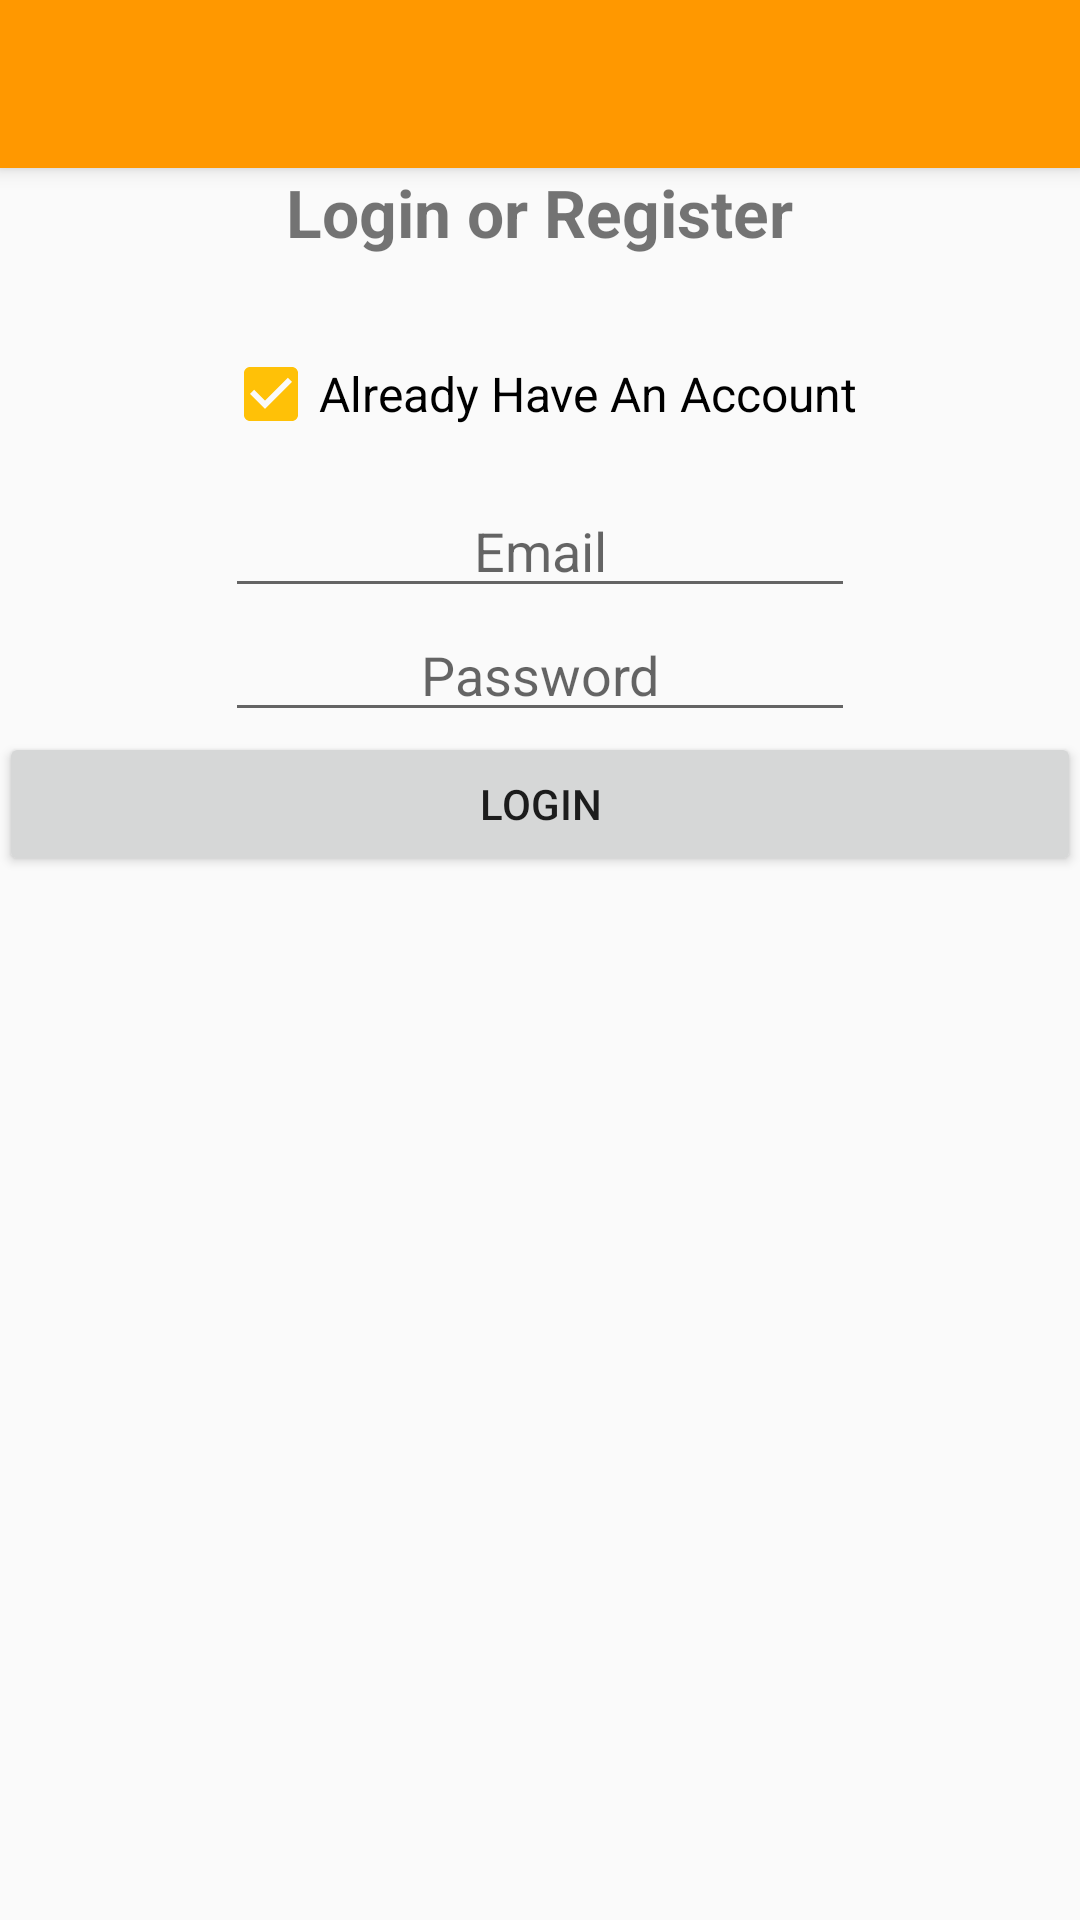

This screen was rendered from an Android layout file. Write that file and the resources it references.
<!-- AndroidManifest.xml: application theme AppTheme -->
<!-- res/layout/activity_qwf_login.xml -->
<?xml version="1.0" encoding="utf-8"?>
<android.support.design.widget.CoordinatorLayout
    xmlns:android="http://schemas.android.com/apk/res/android"
    xmlns:app="http://schemas.android.com/apk/res-auto"
    xmlns:tools="http://schemas.android.com/tools" android:layout_width="match_parent"
    android:layout_height="match_parent" android:fitsSystemWindows="true" tools:context=".QueueWithFriends">

    <android.support.design.widget.AppBarLayout android:layout_height="wrap_content"
        android:layout_width="match_parent" android:theme="@style/AppTheme.AppBarOverlay">

        <android.support.v7.widget.Toolbar android:id="@+id/toolbar"
            android:layout_width="match_parent" android:layout_height="?attr/actionBarSize"
            android:background="?attr/colorPrimary" app:popupTheme="@style/AppTheme.PopupOverlay" />

    </android.support.design.widget.AppBarLayout>

    <include layout="@layout/content_qwf" />

</android.support.design.widget.CoordinatorLayout>
<!-- res/layout/content_qwf.xml (included above) -->
<?xml version="1.0" encoding="utf-8"?>
<RelativeLayout xmlns:android="http://schemas.android.com/apk/res/android"
    xmlns:tools="http://schemas.android.com/tools"
    xmlns:app="http://schemas.android.com/apk/res-auto" android:layout_width="match_parent"
    android:layout_height="match_parent" android:paddingLeft="@dimen/activity_horizontal_margin"
    android:paddingRight="@dimen/activity_horizontal_margin"
    android:paddingTop="@dimen/activity_vertical_margin"
    android:paddingBottom="@dimen/activity_vertical_margin"
    app:layout_behavior="@string/appbar_scrolling_view_behavior"
    tools:showIn="@layout/activity_qwf_login" tools:context=".QueueWithFriends"
    android:id="@+id/relative_ui">

    <TextView android:text="@string/login_title" android:layout_width="wrap_content"
        android:layout_height="wrap_content"
        android:layout_centerHorizontal="true"
        android:textStyle="bold"
        android:textSize="22sp"
        android:id="@+id/textTitle" />

    <LinearLayout
        android:orientation="vertical"
        android:layout_width="match_parent"
        android:layout_height="wrap_content"
        android:layout_below="@+id/textTitle"
        android:layout_centerHorizontal="true"
        android:layout_marginTop="30dp"
        android:layout_marginLeft="@dimen/activity_horizontal_margin"
        android:gravity="center_horizontal">

    <CheckBox
        android:layout_width="wrap_content"
        android:layout_height="wrap_content"
        android:text="Already Have An Account"
        android:textSize="16sp"
        android:checked="true"
        android:layout_marginBottom="14dp"
        android:id="@+id/checkNewUser" />

    <EditText
        android:layout_width="wrap_content"
        android:layout_height="wrap_content"
        android:inputType="textPersonName|textEmailAddress"
        android:ems="10"
        android:id="@+id/txtEmail"
        android:gravity="center_vertical|center_horizontal"
        android:hint="Email" />

    <EditText
        android:layout_width="wrap_content"
        android:layout_height="wrap_content"
        android:inputType="textPassword"
        android:ems="10"
        android:id="@+id/txtPassword"
        android:hint="Password"
        android:gravity="center_vertical|center_horizontal" />

    <EditText
        android:layout_width="wrap_content"
        android:layout_height="wrap_content"
        android:inputType="textPassword"
        android:ems="10"
        android:id="@+id/txtPasswordRepeat"
        android:hint="Repeat Password"
        android:gravity="center_vertical|center_horizontal"
        android:visibility="gone"/>


    <Button
        style="?android:attr/buttonStyleSmall"
        android:layout_width="match_parent"
        android:layout_height="wrap_content"
        android:text="@string/submit_button_default"
        android:id="@+id/btnLogin"
        android:onClick="login" />
    </LinearLayout>

</RelativeLayout>
<!-- resources referenced by this layout -->
<resources>
  <string name="login_title">Login or Register</string>
  <string name="submit_button_default">Login</string>
  <style name="AppTheme.AppBarOverlay" parent="ThemeOverlay.AppCompat.Dark.ActionBar" />
  <style name="AppTheme.PopupOverlay" parent="ThemeOverlay.AppCompat.Light" />
  <style name="AppTheme" parent="Theme.AppCompat.Light.DarkActionBar">
          
          <item name="colorPrimary">@color/colorPrimary</item>
          <item name="colorPrimaryDark">@color/colorPrimaryDark</item>
          <item name="colorAccent">@color/colorAccent</item>
      </style>
  <color name="colorPrimary">#FF9800</color>
  <color name="colorPrimaryDark">#F57C00</color>
  <color name="colorAccent">#FFC107</color>
</resources>
